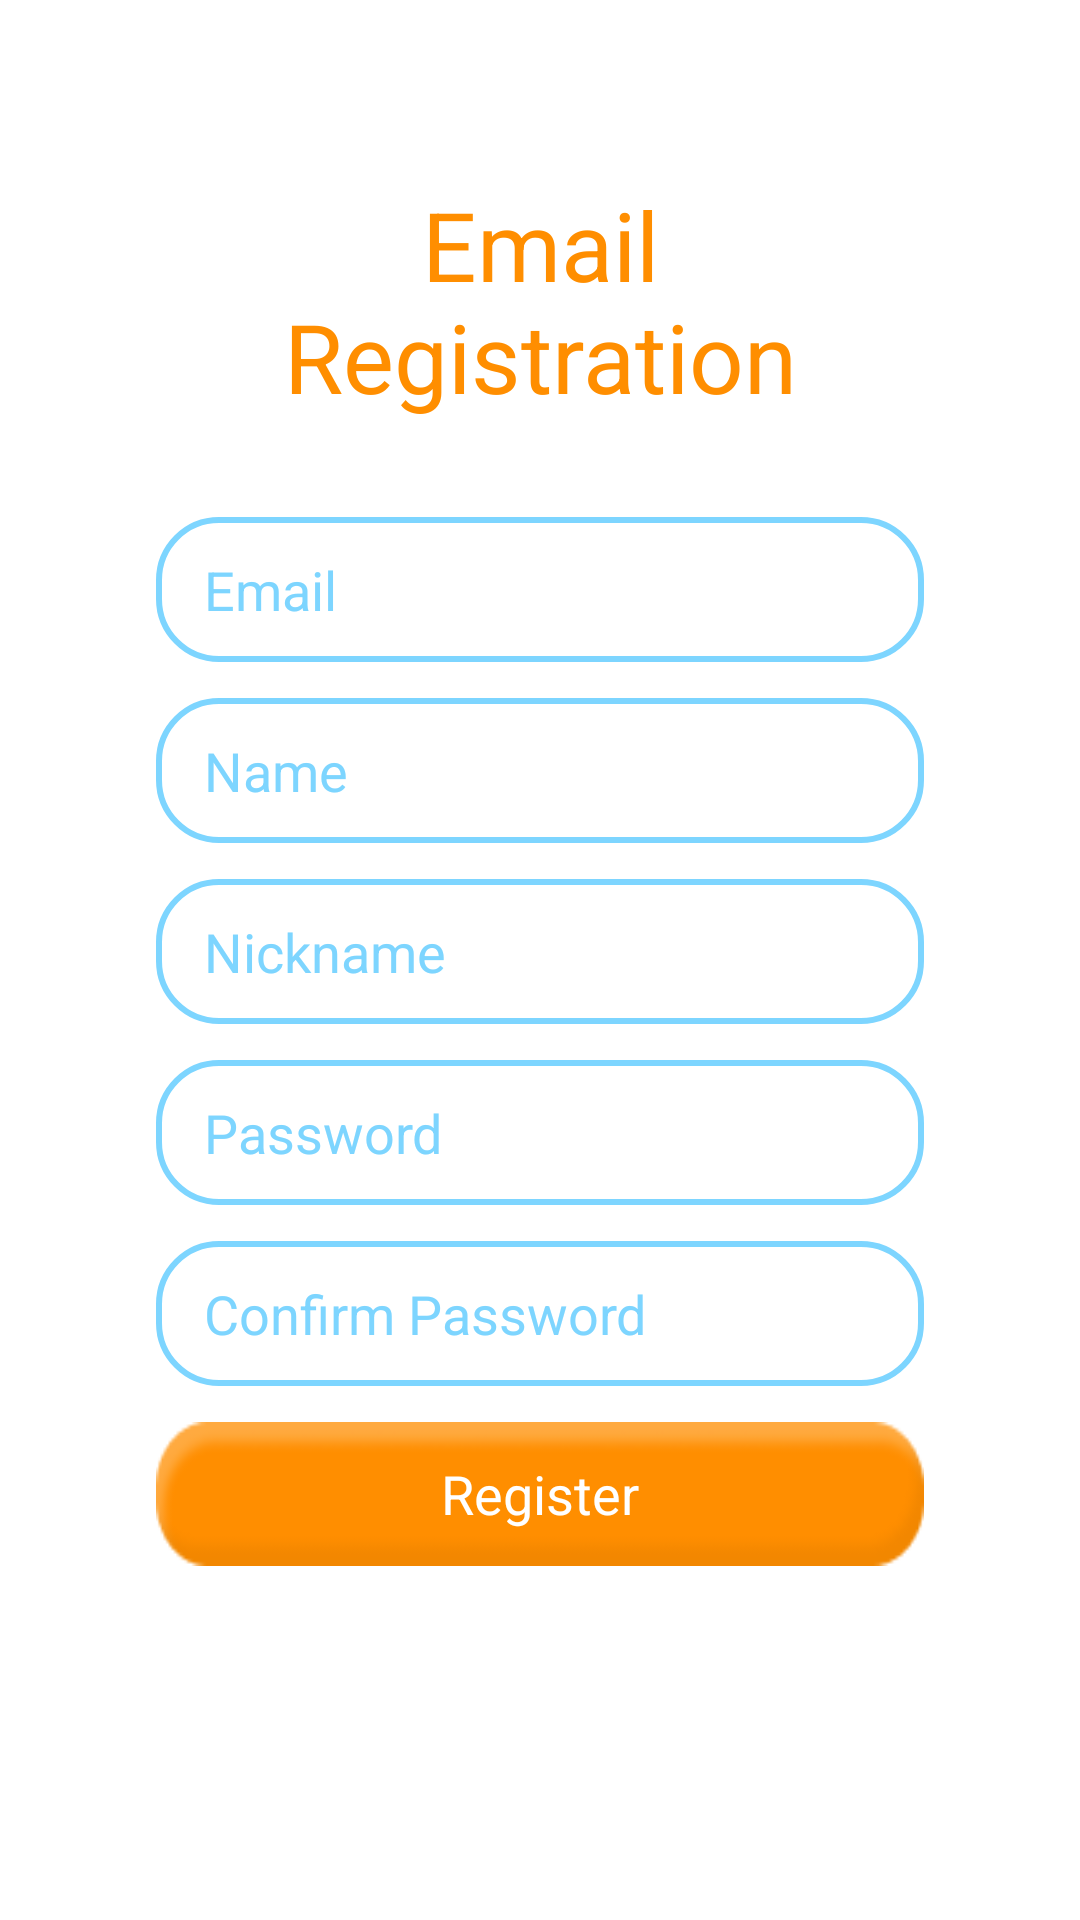

Produce the Android XML layout that renders to this screen, including the resource entries it uses.
<!-- AndroidManifest.xml: application theme Theme.AndroidRunner -->
<!-- res/layout/activity_register.xml -->
<RelativeLayout
    xmlns:android="http://schemas.android.com/apk/res/android"
    android:layout_width="match_parent"
    android:layout_height="match_parent">
    <ScrollView
        android:layout_width="match_parent"
        android:layout_height="match_parent">
        <RelativeLayout
            android:layout_width="match_parent"
            android:layout_height="wrap_content">

            <RelativeLayout
                android:layout_width="match_parent"
                android:layout_height="match_parent"
                android:id="@+id/relLayout1"
                android:padding="20dp">

                <TextView
                    android:layout_width="wrap_content"
                    android:layout_height="wrap_content"
                    android:text="@string/email_registration"
                    android:textAppearance="@style/close"
                    android:textSize="32sp"
                    android:gravity="center"
                    android:layout_centerHorizontal="true"
                    android:layout_marginTop="40dp"
                    android:layout_marginBottom="26dp"
                    android:layout_marginHorizontal="60dp"
                    android:id="@+id/textEmailReg"/>

                <EditText
                    android:id="@+id/input_email"
                    android:layout_width="match_parent"
                    android:layout_height="wrap_content"
                    android:layout_marginVertical="6dp"
                    android:layout_marginHorizontal="32dp"
                    android:background="@drawable/custom_input"
                    android:padding="12dp"
                    android:paddingStart="16dp"
                    android:inputType="textEmailAddress"
                    android:hint="@string/prompt_email"
                    android:textColorHint="#7DD5FF"
                    android:textColor="#00ACFF"
                    android:layout_below="@+id/textEmailReg"/>

                <EditText
                    android:id="@+id/input_password"
                    android:layout_width="match_parent"
                    android:layout_height="wrap_content"
                    android:layout_marginVertical="6dp"
                    android:layout_marginHorizontal="32dp"
                    android:background="@drawable/custom_input"
                    android:padding="12dp"
                    android:paddingStart="16dp"
                    android:inputType="textPassword"
                    android:hint="@string/password"
                    android:textColorHint="#7DD5FF"
                    android:textColor="#00ACFF"
                    android:layout_below="@+id/input_nickname"/>

                <EditText
                    android:id="@+id/input_confirm_password"
                    android:layout_width="match_parent"
                    android:layout_height="wrap_content"
                    android:layout_marginVertical="6dp"
                    android:layout_marginHorizontal="32dp"
                    android:background="@drawable/custom_input"
                    android:padding="12dp"
                    android:paddingStart="16dp"
                    android:inputType="textPassword"
                    android:hint="@string/confirm_password"
                    android:textColorHint="#7DD5FF"
                    android:textColor="#00ACFF"
                    android:layout_below="@+id/input_password"/>

                <EditText
                    android:id="@+id/input_nickname"
                    android:layout_width="match_parent"
                    android:layout_height="wrap_content"
                    android:layout_marginVertical="6dp"
                    android:layout_marginHorizontal="32dp"
                    android:background="@drawable/custom_input"
                    android:padding="12dp"
                    android:paddingStart="16dp"
                    android:inputType="text"
                    android:hint="@string/set_nickname"
                    android:textColorHint="#7DD5FF"
                    android:textColor="#00ACFF"
                    android:layout_below="@+id/input_name"/>

                <EditText
                    android:id="@+id/input_name"
                    android:layout_width="match_parent"
                    android:layout_height="wrap_content"
                    android:layout_marginVertical="6dp"
                    android:layout_marginHorizontal="32dp"
                    android:background="@drawable/custom_input"
                    android:padding="12dp"
                    android:paddingStart="16dp"
                    android:inputType="text"
                    android:hint="@string/set_name"
                    android:textColorHint="#7DD5FF"
                    android:textColor="#00ACFF"
                    android:layout_below="@+id/input_email"/>

                <androidx.appcompat.widget.AppCompatButton
                    android:id="@+id/btn_register"
                    android:layout_width="match_parent"
                    android:layout_height="wrap_content"
                    android:layout_marginTop="6dp"
                    android:layout_marginHorizontal="32dp"
                    android:layout_below="@+id/input_confirm_password"
                    android:text="@string/register"
                    android:textAppearance="@style/start_stop"
                    android:background="@drawable/sign_in_register"/>
            </RelativeLayout>
        </RelativeLayout>
    </ScrollView>
    <ProgressBar
        android:layout_width="wrap_content"
        android:layout_height="wrap_content"
        android:id="@+id/progressBar"
        android:layout_centerHorizontal="true"
        android:layout_centerVertical="true"
        android:layout_marginTop="120dp"
        android:visibility="invisible"/>
</RelativeLayout>
<!-- resources referenced by this layout -->
<resources>
  <!-- drawable custom_input (drawable) -->
  <?xml version="1.0" encoding="utf-8"?>
  <selector xmlns:android="http://schemas.android.com/apk/res/android">
      <item android:state_enabled="true" android:state_focused="true">
          <shape android:shape="rectangle">
              <solid android:color="@color/white"/>
              <corners android:radius="20dp"/>
              <stroke android:color="#00ACFF" android:width="2dp"/>
          </shape>
      </item>
  
      <item android:state_enabled="true">
          <shape android:shape="rectangle">
              <solid android:color="@color/white"/>
              <corners android:radius="20dp"/>
              <stroke android:color="#7DD5FF" android:width="2dp"/>
          </shape>
      </item>
  </selector>
  <!-- drawable sign_in_register: png bitmap (drawable, 2042 bytes) -->
  <string name="confirm_password">Confirm Password</string>
  <string name="email_registration">Email Registration</string>
  <string name="password">Password</string>
  <string name="prompt_email">Email</string>
  <string name="register">Register</string>
  <string name="set_name">Name</string>
  <string name="set_nickname">Nickname</string>
  <style name="close">
          <item name="android:textSize">36sp</item>
          <item name="android:textColor">#FF8E00</item>
          <item name="fontFamily">@font/montserrat_bold</item>
      </style>
  <style name="start_stop">
          <item name="android:textSize">18sp</item>
          <item name="android:textColor">#FFFFFF</item>
          <item name="fontFamily">@font/montserrat_bold</item>
      </style>
  <style name="Theme.AndroidRunner" parent="Theme.MaterialComponents.DayNight.NoActionBar">
          
          <item name="colorPrimary">@color/purple_500</item>
          <item name="colorPrimaryVariant">@color/purple_700</item>
          <item name="colorOnPrimary">@color/white</item>
          
          <item name="colorSecondary">@color/teal_200</item>
          <item name="colorSecondaryVariant">@color/teal_700</item>
          <item name="colorOnSecondary">@color/black</item>
          
          <item name="android:statusBarColor" tools:targetApi="l">?attr/colorPrimaryVariant</item>
          
      </style>
  <color name="white">#FFFFFFFF</color>
  <color name="purple_500">#FF6200EE</color>
  <color name="purple_700">#FF3700B3</color>
  <color name="teal_200">#FF03DAC5</color>
  <color name="teal_700">#FF018786</color>
  <color name="black">#FF000000</color>
</resources>
